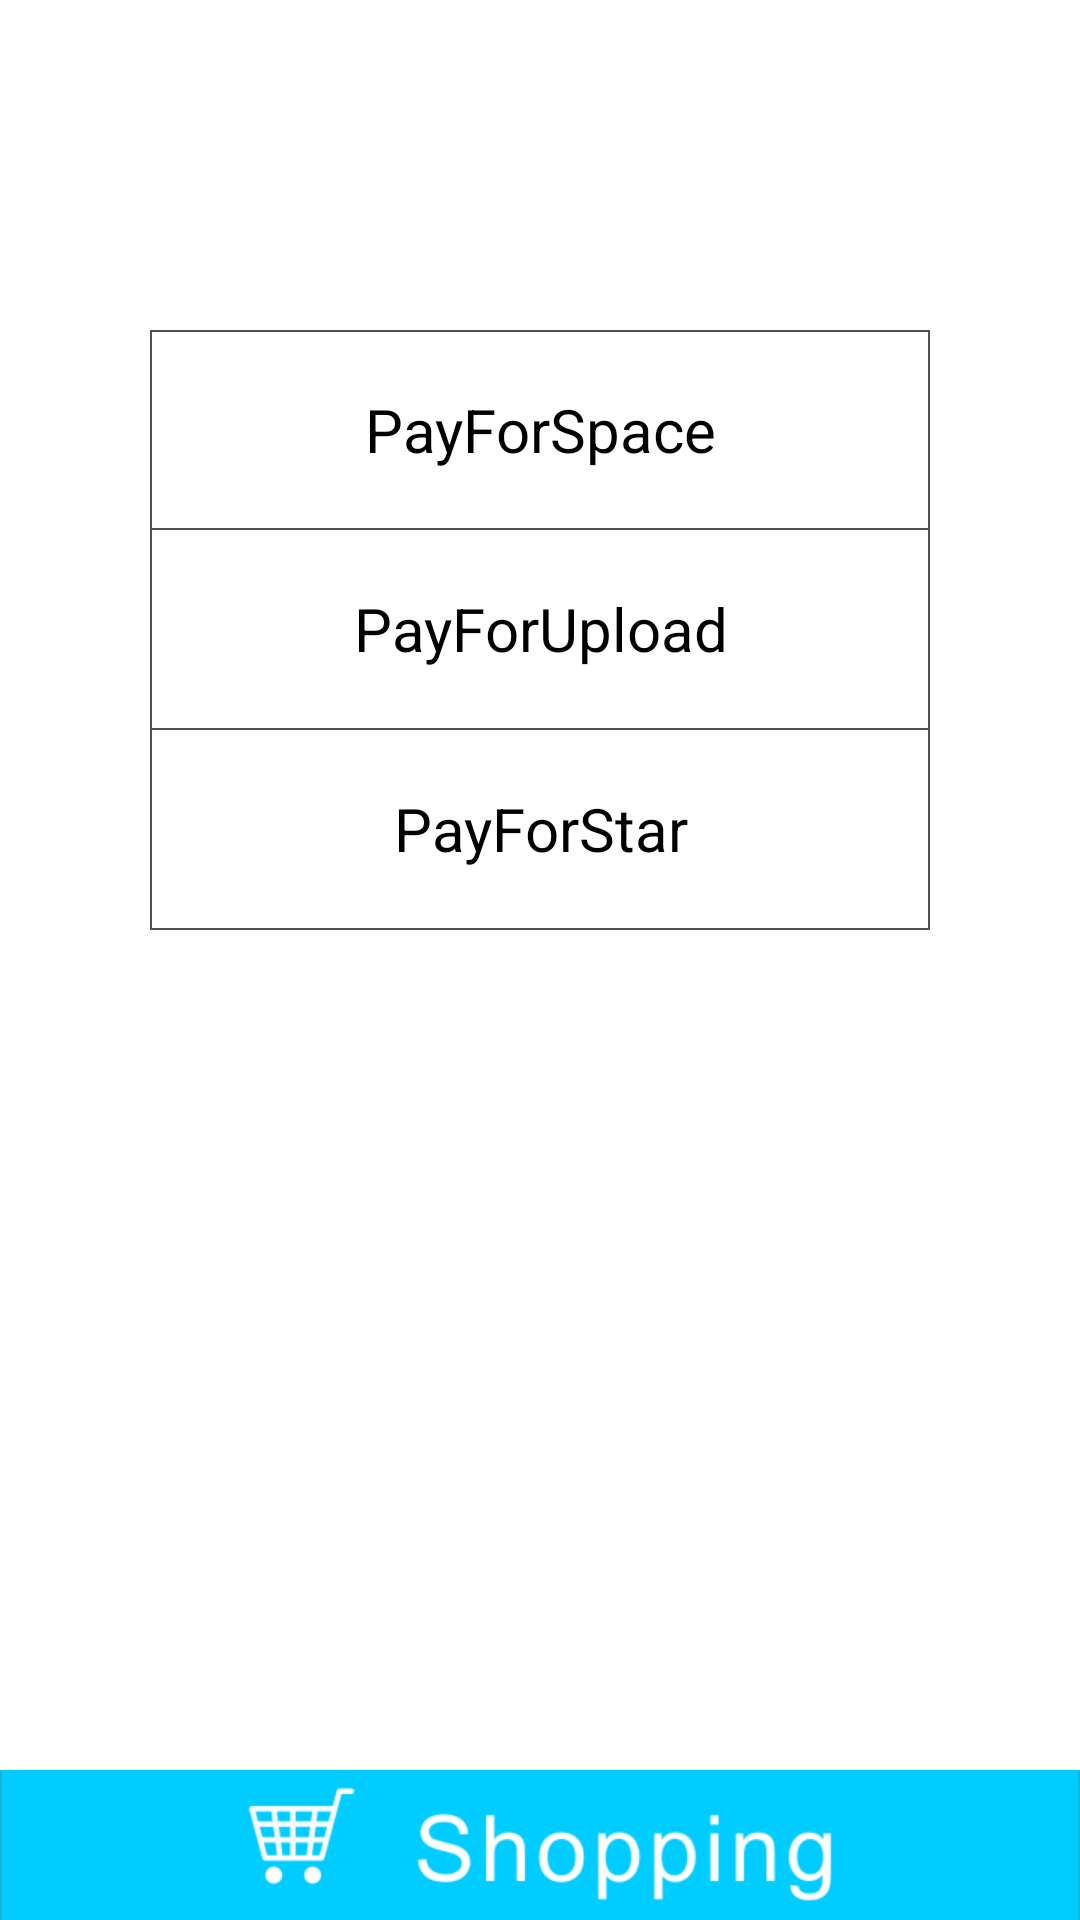

Android layout source for this screen:
<!-- AndroidManifest.xml: application theme AppTheme -->
<!-- res/layout/activity_shop.xml -->
<RelativeLayout xmlns:android="http://schemas.android.com/apk/res/android"
    android:layout_width="match_parent"
    android:layout_height="match_parent"
    android:background="#FFF"
    android:gravity="center" >

    <LinearLayout
        android:layout_width="match_parent"
        android:layout_height="300dip"
        android:layout_marginTop="60dip"
        android:baselineAligned="false"
        android:orientation="horizontal" >

        <FrameLayout
            android:id="@+id/fr_shopframe"
            android:layout_width="match_parent"
            android:layout_height="match_parent"
            android:layout_weight="2" >

            <LinearLayout
                android:id="@+id/ll_shopmenu"
                android:layout_width="match_parent"
                android:layout_height="match_parent"
                android:orientation="vertical"
                android:padding="50dp" >

                <TextView
                    android:layout_width="match_parent"
                    android:layout_height="match_parent"
                    android:layout_weight="1"
                    android:background="@drawable/bkg_grey_stroke"
                    android:clickable="true"
                    android:gravity="center"
                    android:onClick="payForSpace"
                    android:text="PayForSpace"
                    android:textColor="#000"
                    android:textSize="20sp" />

                <TextView
                    android:layout_width="match_parent"
                    android:layout_height="match_parent"
                    android:layout_marginTop="-1dp"
                    android:layout_weight="1"
                    android:background="@drawable/bkg_grey_stroke"
                    android:clickable="true"
                    android:gravity="center"
                    android:onClick="payForUpload"
                    android:text="PayForUpload"
                    android:textColor="#000"
                    android:textSize="20sp" />

                <TextView
                    android:layout_width="match_parent"
                    android:layout_height="match_parent"
                    android:layout_marginTop="-1dp"
                    android:layout_weight="1"
                    android:background="@drawable/bkg_grey_stroke"
                    android:clickable="true"
                    android:gravity="center"
                    android:onClick="payForStar"
                    android:text="PayForStar"
                    android:textColor="#000"
                    android:textSize="20sp" />
            </LinearLayout>
        </FrameLayout>
    </LinearLayout>

    <ImageView
        android:layout_width="match_parent"
        android:layout_height="50dip"
        android:layout_alignParentBottom="true"
        android:scaleType="centerCrop"
        android:src="@drawable/bkg_shopping" />

</RelativeLayout>
<!-- resources referenced by this layout -->
<resources>
  <!-- drawable bkg_grey_stroke (drawable) -->
  <?xml version="1.0" encoding="utf-8"?>
  <shape xmlns:android="http://schemas.android.com/apk/res/android"
      android:shape="rectangle" >
  
      <stroke
          android:width="0.5dip"
          android:color="#ff505050" />
  
      <corners android:radius="0dip" >
      </corners>
  
      <gradient
          android:centerColor="#ffFFFFFF"
          android:endColor="#ffFFFFFF"
          android:startColor="#ffFFFFFF" />
  
  </shape>
  <!-- drawable bkg_shopping: png bitmap (drawable-hdpi, 12518 bytes) -->
  <style name="AppTheme" parent="android:Theme.NoTitleBar" />
</resources>
